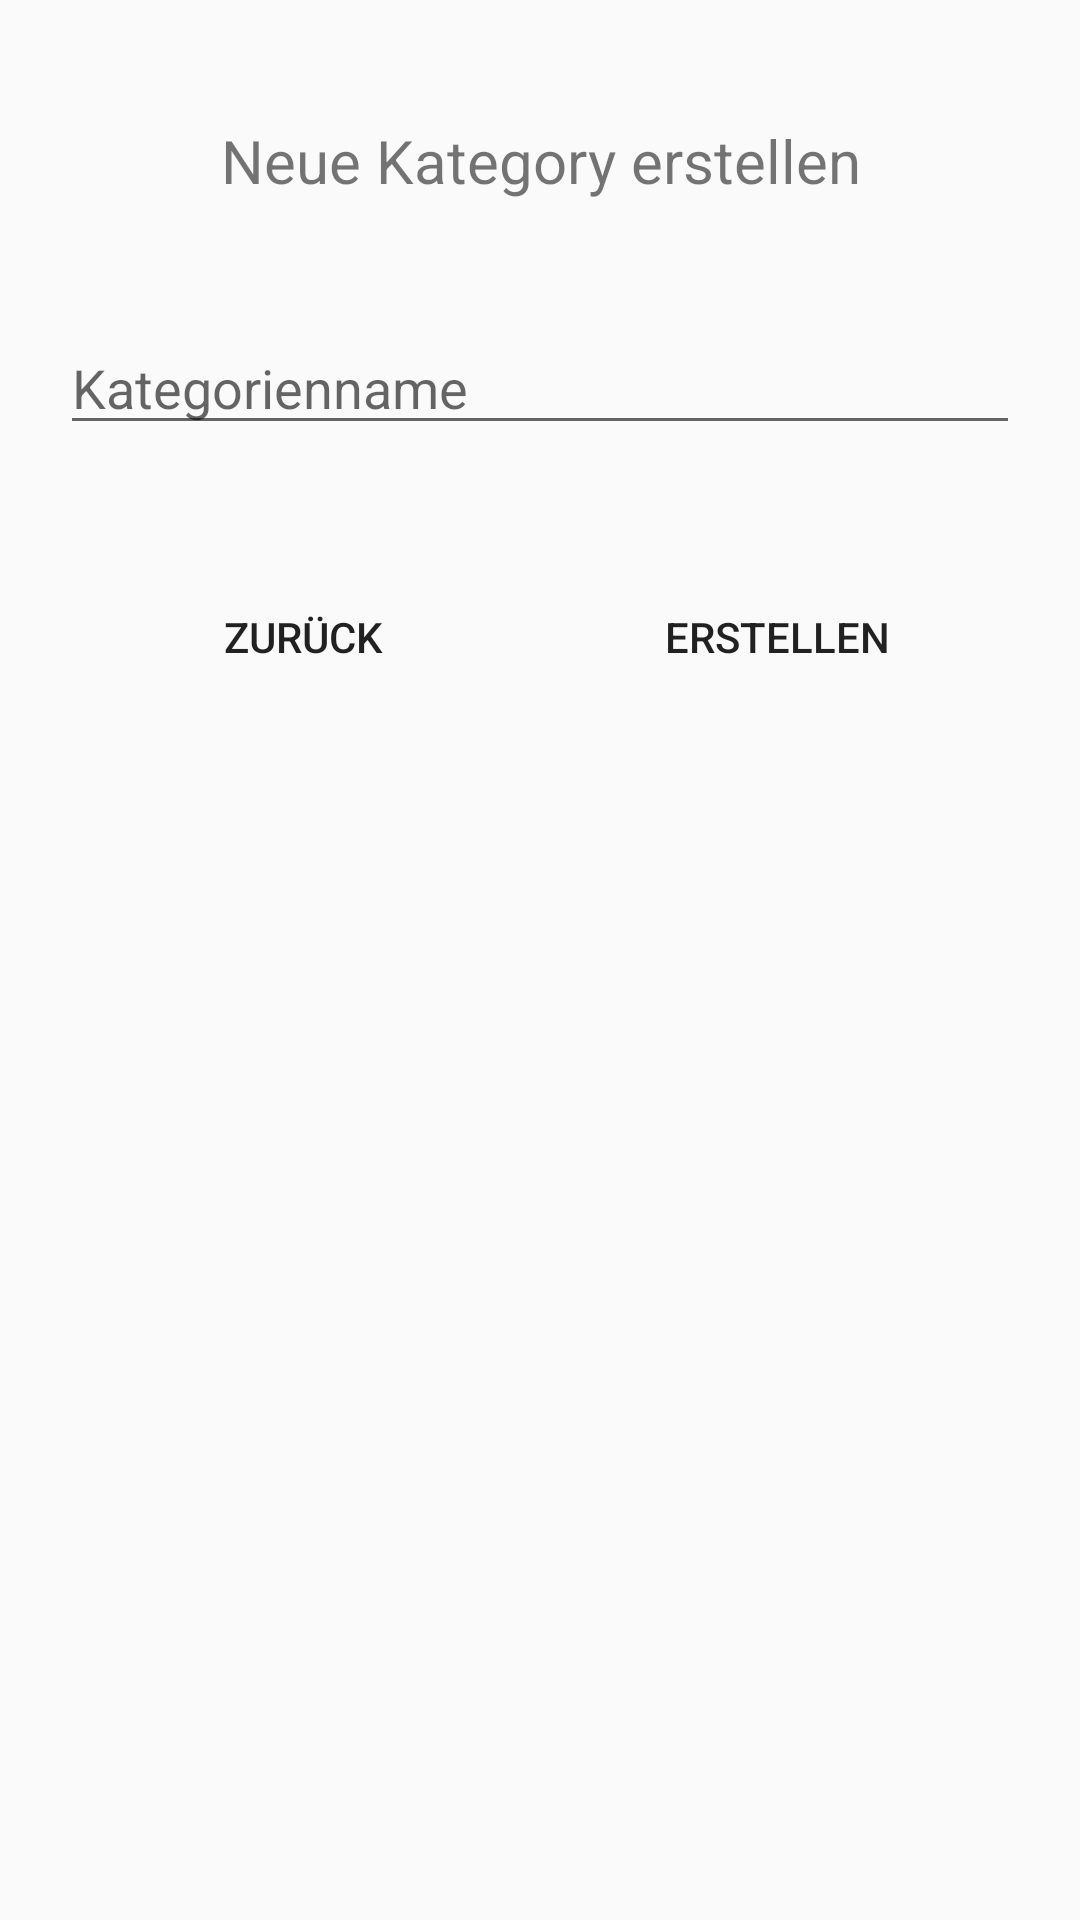

This screen was rendered from an Android layout file. Write that file and the resources it references.
<!-- AndroidManifest.xml: application theme AppTheme -->
<!-- res/layout/add_category_dialog.xml -->
<?xml version="1.0" encoding="utf-8"?>
<LinearLayout xmlns:android="http://schemas.android.com/apk/res/android"
    xmlns:tools="http://schemas.android.com/tools"
    android:layout_width="wrap_content"
    android:layout_height="wrap_content"
    android:orientation="vertical">


    <TextView
        android:id="@+id/add_category_dialog_title"
        android:layout_width="match_parent"
        android:layout_height="wrap_content"
        android:layout_marginLeft="@dimen/add_category_dialog_margin_leftright"
        android:layout_marginTop="@dimen/add_category_dialog_margin_topbottom"
        android:layout_marginRight="@dimen/add_category_dialog_margin_leftright"
        android:layout_marginBottom="@dimen/add_category_dialog_margin_title_bottom"
        android:gravity="center_vertical|center_horizontal|center"
        android:text="@string/add_category_dialog_text"
        android:textSize="@dimen/add_category_dialog_margin_title_fontsize" />

    <EditText
        android:id="@+id/add_category_dialog_input"
        android:layout_width="match_parent"
        android:layout_height="wrap_content"
        android:layout_marginLeft="@dimen/add_category_dialog_margin_leftright"
        android:layout_marginTop="@dimen/add_category_dialog_margin_topbottom"
        android:layout_marginRight="@dimen/add_category_dialog_margin_leftright"
        android:layout_marginBottom="@dimen/add_category_dialog_margin_topbottom"
        android:fontFamily="sans-serif"
        android:hint="@string/add_category_dialog_hint"
        android:inputType="text" />

    <LinearLayout xmlns:android="http://schemas.android.com/apk/res/android"
        xmlns:tools="http://schemas.android.com/tools"
        android:id="@+id/confirm_group_dialog_buttondivider"
        android:layout_width="match_parent"
        android:layout_height="wrap_content"
        android:layout_marginBottom="@dimen/add_category_dialog_margin_topbottom"
        android:gravity="center_horizontal"
        android:orientation="horizontal">


        <Button
            android:id="@+id/add_category_dialog_negativebutton"
            android:layout_width="wrap_content"
            android:layout_height="wrap_content"
            android:layout_marginLeft="@dimen/add_category_dialog_margin_leftright"
            android:layout_marginRight="@dimen/add_category_dialog_margin_leftright"
            android:background="@android:color/transparent"
            android:backgroundTint="@android:color/transparent"
            android:gravity="center"
            android:text="@string/add_category_dialog_negativ" />


        <View
            android:layout_width="30dp"
            android:layout_height="1dp" />


        <Button
            android:id="@+id/add_category_dialog_positivebutton"
            android:layout_width="wrap_content"
            android:layout_height="wrap_content"
            android:layout_marginLeft="@dimen/add_category_dialog_margin_leftright"
            android:layout_marginRight="@dimen/add_category_dialog_margin_leftright"
            android:background="@android:color/transparent"
            android:backgroundTint="@android:color/transparent"
            android:gravity="center"
            android:text="@string/add_category_dialog_positiv" />


    </LinearLayout>
</LinearLayout>
<!-- resources referenced by this layout -->
<resources>
  <dimen name="add_category_dialog_margin_leftright">20dp</dimen>
  <dimen name="add_category_dialog_margin_title_bottom">0dp</dimen>
  <dimen name="add_category_dialog_margin_title_fontsize">20sp</dimen>
  <dimen name="add_category_dialog_margin_topbottom">40dp</dimen>
  <string name="add_category_dialog_hint">Kategorienname</string>
  <string name="add_category_dialog_negativ">Zurück</string>
  <string name="add_category_dialog_positiv">Erstellen</string>
  <string name="add_category_dialog_text">Neue Kategory erstellen</string>
  <style name="AppTheme" parent="Theme.AppCompat.Light.DarkActionBar">
          
          <item name="colorPrimary">@color/colorPrimary</item>
          <item name="colorPrimaryDark">@color/colorPrimaryDark</item>
          <item name="colorAccent">@color/colorAccent</item>
  
      </style>
  <color name="colorPrimary">#ffab91</color>
  <color name="colorPrimaryDark">#c97b63</color>
  <color name="colorAccent">#bdbdbd</color>
</resources>
